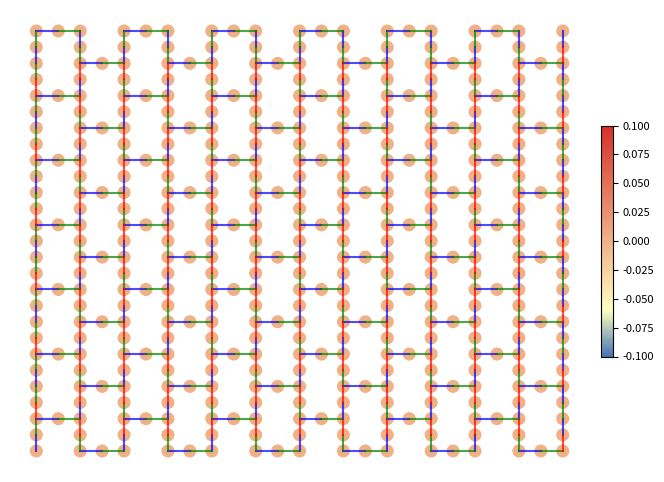

Source code (Python):

x=27
y=25

per1=[[1,2,3],[5,6,7],[9,10,11],[13,14,15],[17,18,19],[21,22,23],[25]]
per2=[[1],[3],[5],[7],[9],[11],[13],[15],[17],[19],[21],[23],[25]]
per3=[[1],[3,4,5],[7,8,9],[11,12,13],[15,16,17],[19,20,21],[23,24,25]]
per4=[[1],[3],[5],[7],[9],[11],[13],[15],[17],[19],[21],[23],[25]]
per=[per1,per2,per3,per4]

qubits_index=[]
two_qubit_gates=[]
for i in range(x):
    ind=i % 4
    tar_per=per[ind]
    for pair in tar_per:
        for j in range(y):
            if j+1 in pair:
                qubits_index.append((i,j))
            if j+1 in pair and j+2 in pair:
                two_qubit_gates.append(((i,j),(i,j+1)))


for (a,b) in qubits_index:
    if (a+1,b) in qubits_index:
        two_qubit_gates.append(((a,b),(a+1,b)))

qubits=len(qubits_index)
qubits_dict = {qubit: i for i, qubit in enumerate(qubits_index)}
qubits_dict_inv = {v: k for k, v in qubits_dict.items()}


def plot_lattice(point_values=None ,gate_groups=None ,save_path=None):
    x_scale=1
    y_scale=1
    point_size=70
    import numpy as np
    import matplotlib.pyplot as plt
    from matplotlib.colors import LinearSegmentedColormap
    fig, ax = plt.subplots(figsize=(8, 6))


    # 创建自定义警告色彩映射
    group_colors = ['blue', 'green', 'red']  # Blue, Green, Orange
    colors = ['#4575B4', '#FFFFBF', '#D73027']  # 绿色 -> 黄色 -> 红色
    positions = [0, 0.2, 1.0]
    warning_cmap = LinearSegmentedColormap.from_list('warning', list(zip(positions, colors)))
    #warning_cmap = LinearSegmentedColormap.from_list('warning', colors)
    cmap = warning_cmap #'coolwarm'

    if point_values is None:
        point_values = np.zeros(len(qubits_index))
    # Plot qubit positions
    x_coords = [pos[0] * x_scale for pos in qubits_index]
    y_coords = [pos[1] * y_scale for pos in qubits_index]
    scatter = ax.scatter(y_coords, -np.array(x_coords), c=point_values, cmap=cmap, s=point_size, label='Qubits')

    if gate_groups==None:
        # Plot connections (two-qubit gates)
        for (a1, b1), (a2, b2) in two_qubit_gates:
            ax.plot([b1 * y_scale, b2 * y_scale],
                    [-a1 * x_scale, -a2 * x_scale],
                    'gray', alpha=0.5)
    else:
        for group_idx, group in enumerate(gate_groups):
            for (a1, b1), (a2, b2) in group:
                ax.plot([b1 * y_scale, b2 * y_scale],
                        [-a1 * x_scale, -a2 * x_scale],
                        color=group_colors[group_idx], alpha=0.7, linewidth=1.5)


    #ax.grid(True, linestyle='--', alpha=0.3)
    #ax.set_xlabel('Y axis')
    #ax.set_ylabel('X axis')
    #ax.set_title('Quantum Lattice Structure')
    #ax.legend()

    #plt.colorbar(scatter)
    cbar = plt.colorbar(scatter, fraction=0.046, pad=0.02, shrink=0.5)
    cbar.ax.tick_params(labelsize=8)  # 调整刻度字体大小

    ax.set_xticks([])
    ax.set_yticks([])
    ax.grid(False)
    ax.axis('off')

    # 如果提供了保存路径，则保存图片
    if save_path:
        plt.savefig(save_path, dpi=300, bbox_inches='tight',transparent=True)
        print(f"Image saved to {save_path}")

    plt.show()
def partition_two_qubit_gates(two_qubit_gates):
    # Create three groups for gates
    groups = [[], [], []]
    # Track used qubits for each group
    used_qubits = [set(), set(), set()]

    for gate in two_qubit_gates:
        (q1x, q1y), (q2x, q2y) = gate
        q1 = (q1x, q1y)
        q2 = (q2x, q2y)

        # Try to assign gate to a group where its qubits haven't been used
        assigned = False
        for group_idx in range(3):
            if q1 not in used_qubits[group_idx] and q2 not in used_qubits[group_idx]:
                groups[group_idx].append(gate)
                used_qubits[group_idx].add(q1)
                used_qubits[group_idx].add(q2)
                assigned = True
                break

        if not assigned:
            raise ValueError(f"Cannot assign gate {gate} to any group without reusing qubits.")

    return groups
gate_groups = partition_two_qubit_gates(two_qubit_gates)
if __name__ == '__main__':
    print("Qubits number:", len(qubits_index))

    print("\nTwo-qubit gates number:", len(two_qubit_gates))
    print("\nQubits dictionary:", qubits_dict)


    print(gate_groups)
    plot_lattice(gate_groups=gate_groups)
    print(len(gate_groups[0]), len(gate_groups[1]), len(gate_groups[2]))